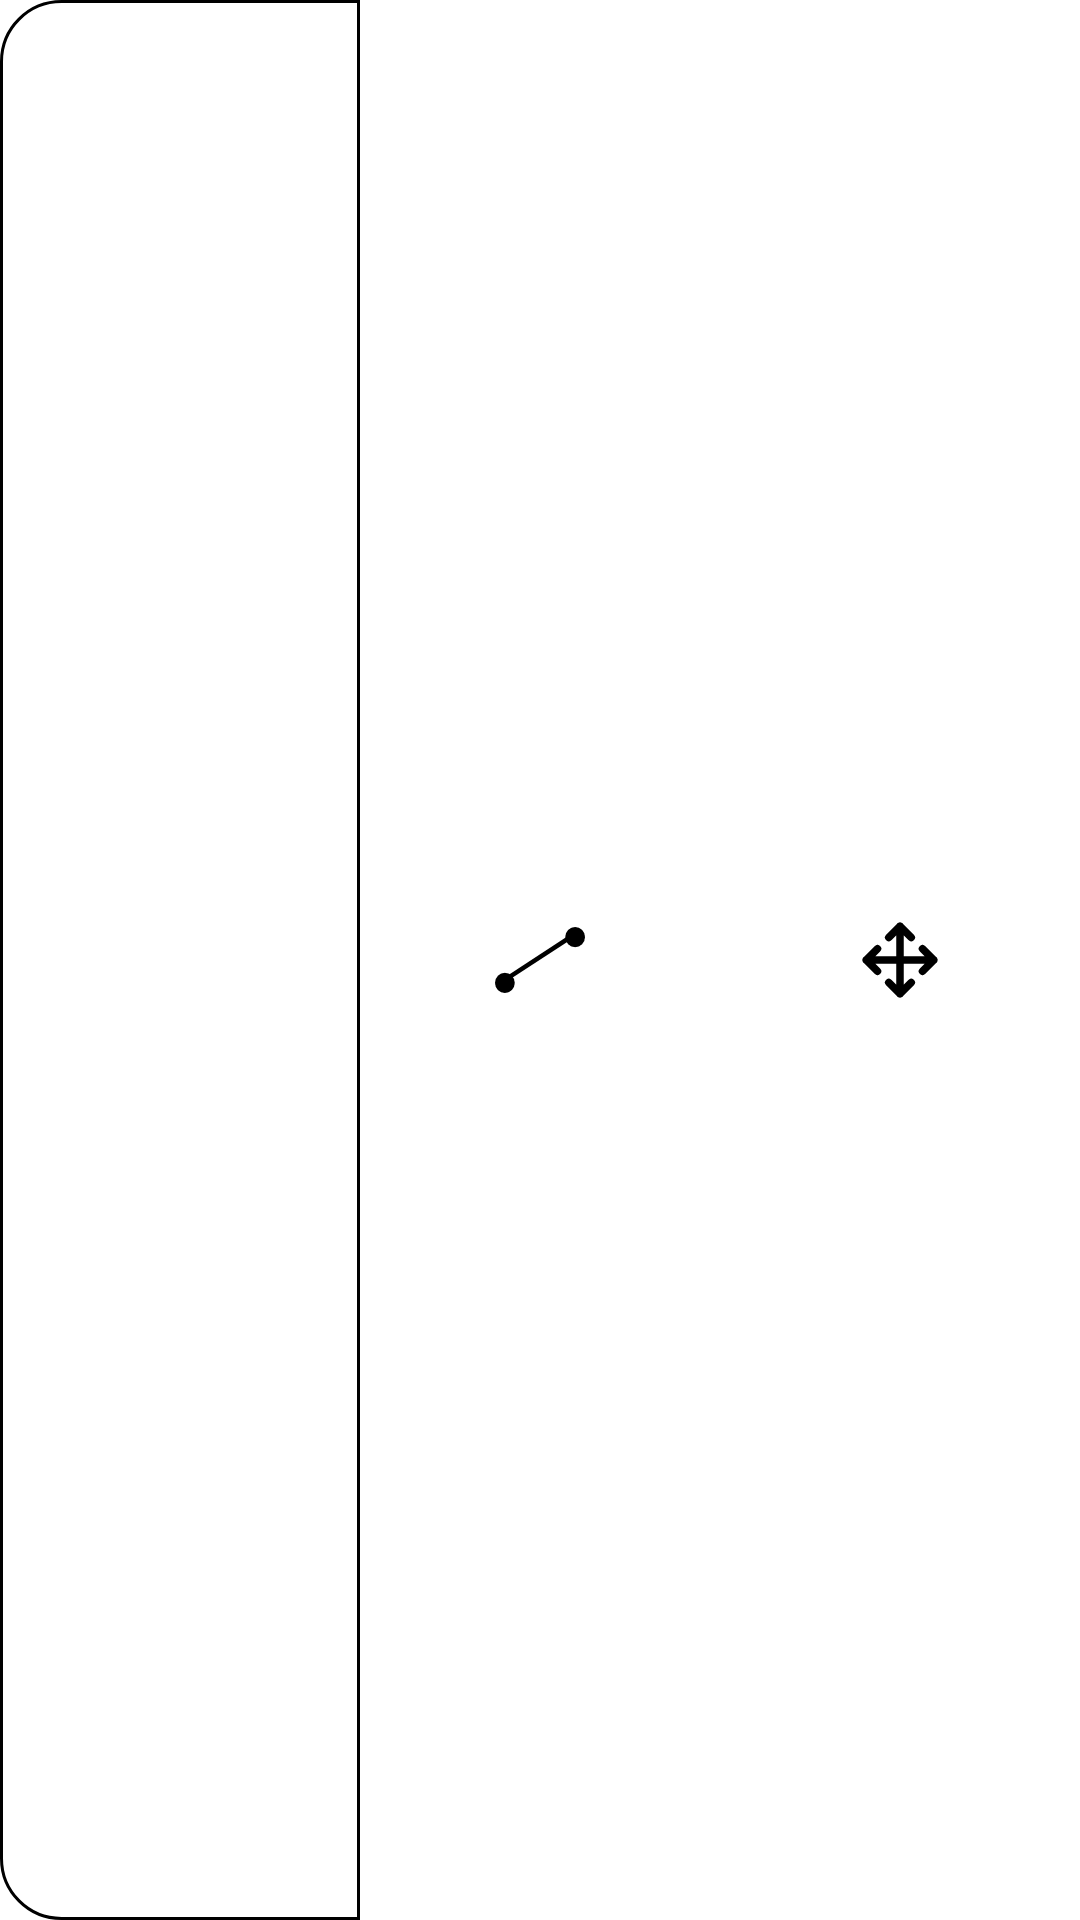

Produce the Android XML layout that renders to this screen, including the resource entries it uses.
<!-- AndroidManifest.xml: application theme Theme.DiscMath.Starting -->
<!-- res/layout/graph_theory_toolbox.xml -->
<?xml version="1.0" encoding="utf-8"?>
<LinearLayout xmlns:android="http://schemas.android.com/apk/res/android"
    android:id="@+id/toolbox_layout"
    android:layout_width="match_parent"
    android:layout_height="match_parent"
    android:animateLayoutChanges="true"
    android:baselineAligned="false"
    android:elevation="15dp"
    android:orientation="horizontal">

    <FrameLayout
        android:id="@+id/graph_builder_modify_mode_option"
        android:layout_width="0dp"
        android:layout_height="match_parent"
        android:layout_weight="1"
        android:background="@drawable/left_rounded">

        <ImageView
            android:layout_width="30dp"
            android:layout_height="30dp"
            android:layout_gravity="center"
            android:contentDescription="@string/graph_theory_modify_option_description"
            android:src="@drawable/circle_background" />

    </FrameLayout>

    <FrameLayout
        android:id="@+id/graph_builder_edge_mode_option"
        android:layout_width="0dp"
        android:layout_height="match_parent"
        android:layout_weight="1"
        android:background="@color/white">

        <ImageView
            android:layout_width="30dp"
            android:layout_height="30dp"
            android:layout_gravity="center"
            android:contentDescription="@string/graph_theory_edge_option_description"
            android:src="@drawable/edge" />

    </FrameLayout>

    <FrameLayout
        android:id="@+id/graph_builder_move_option"
        android:layout_width="0dp"
        android:layout_height="match_parent"
        android:layout_weight="1"
        android:background="@drawable/right_rounded"

        >

        <ImageView
            android:layout_width="30dp"
            android:layout_height="30dp"
            android:layout_gravity="center"
            android:contentDescription="@string/graph_theory_move_option_description"
            android:src="@drawable/move" />

    </FrameLayout>

</LinearLayout>
<!-- resources referenced by this layout -->
<resources>
  <color name="white">#FFFFFFFF</color>
  <!-- drawable edge (drawable) -->
  <vector xmlns:android="http://schemas.android.com/apk/res/android"
      android:width="200dp"
      android:height="147dp"
      android:viewportWidth="205"
      android:viewportHeight="147">
    <path
        android:pathData="M22.5,124.5m-22.5,0a22.5,22.5 0,1 1,45 0a22.5,22.5 0,1 1,-45 0"
        android:fillColor="#000000"/>
    <path
        android:pathData="M182.5,22.5m-22.5,0a22.5,22.5 0,1 1,45 0a22.5,22.5 0,1 1,-45 0"
        android:fillColor="#000000"/>
    <path
        android:pathData="M19.31,119.78L179.31,17.78"
        android:strokeWidth="10"
        android:fillColor="#00000000"
        android:strokeColor="#000000"/>
  </vector>
  <!-- drawable left_rounded (drawable) -->
  <?xml version="1.0" encoding="utf-8"?>
  <shape xmlns:android="http://schemas.android.com/apk/res/android" android:shape="rectangle" >
      <corners
          android:bottomLeftRadius="@dimen/graph_toolbox_radius"
          android:topLeftRadius="@dimen/graph_toolbox_radius"
          />
      <solid android:color="@android:color/white" />
      <stroke android:width="1dip" android:color="#000000"/>
  </shape>
  <!-- drawable move (drawable) -->
  <vector android:height="32dp" android:viewportHeight="24"
      android:viewportWidth="24" android:width="32dp" xmlns:android="http://schemas.android.com/apk/res/android">
      <path android:fillColor="#00000000"
          android:pathData="M12,21V12M12,21L15,18M12,21L9,18M12,12V3M12,12H3M12,12H21M12,3L9,6M12,3L15,6M3,12L6,15M3,12L6,9M21,12L18,9M21,12L18,15"
          android:strokeColor="#000000" android:strokeLineCap="round"
          android:strokeLineJoin="round" android:strokeWidth="2"/>
  </vector>
  <!-- drawable right_rounded (drawable) -->
  <?xml version="1.0" encoding="utf-8"?>
  <shape xmlns:android="http://schemas.android.com/apk/res/android" android:shape="rectangle" >
      <corners
          android:bottomRightRadius="@dimen/graph_toolbox_radius"
          android:topRightRadius="@dimen/graph_toolbox_radius"
          />
      <solid android:color="@android:color/white" />
  </shape>
  <string name="graph_theory_edge_option_description">Режим додавання ребер</string>
  <string name="graph_theory_modify_option_description">Режим редагування</string>
  <string name="graph_theory_move_option_description">Режим переміщення</string>
  <style name="Theme.DiscMath.Starting" parent="Theme.SplashScreen">
          <item name="windowSplashScreenBackground">@color/white</item>
          <item name="windowSplashScreenAnimatedIcon">@drawable/ic_launcher_foreground</item>
          <item name="postSplashScreenTheme">@style/Theme.DiscMath</item>
  
      </style>
  <dimen name="graph_toolbox_radius">20dp</dimen>
  <!-- drawable ic_launcher_foreground: vector/xml drawable (drawable, 4485 chars, omitted) -->
  <style name="Theme.DiscMath" parent="Theme.MaterialComponents.DayNight.NoActionBar">
          
          <item name="colorPrimary">@color/primary</item>
          <item name="colorPrimaryVariant">@color/background</item>
          <item name="colorOnPrimary">@color/white</item>
          
          
          <item name="android:statusBarColor">?attr/colorPrimaryVariant</item>
          <item name="windowActionBar">false</item>
          <item name="windowNoTitle">true</item>
          
      </style>
  <color name="primary">#303481</color>
  <color name="background">#F5F5F5</color>
</resources>
